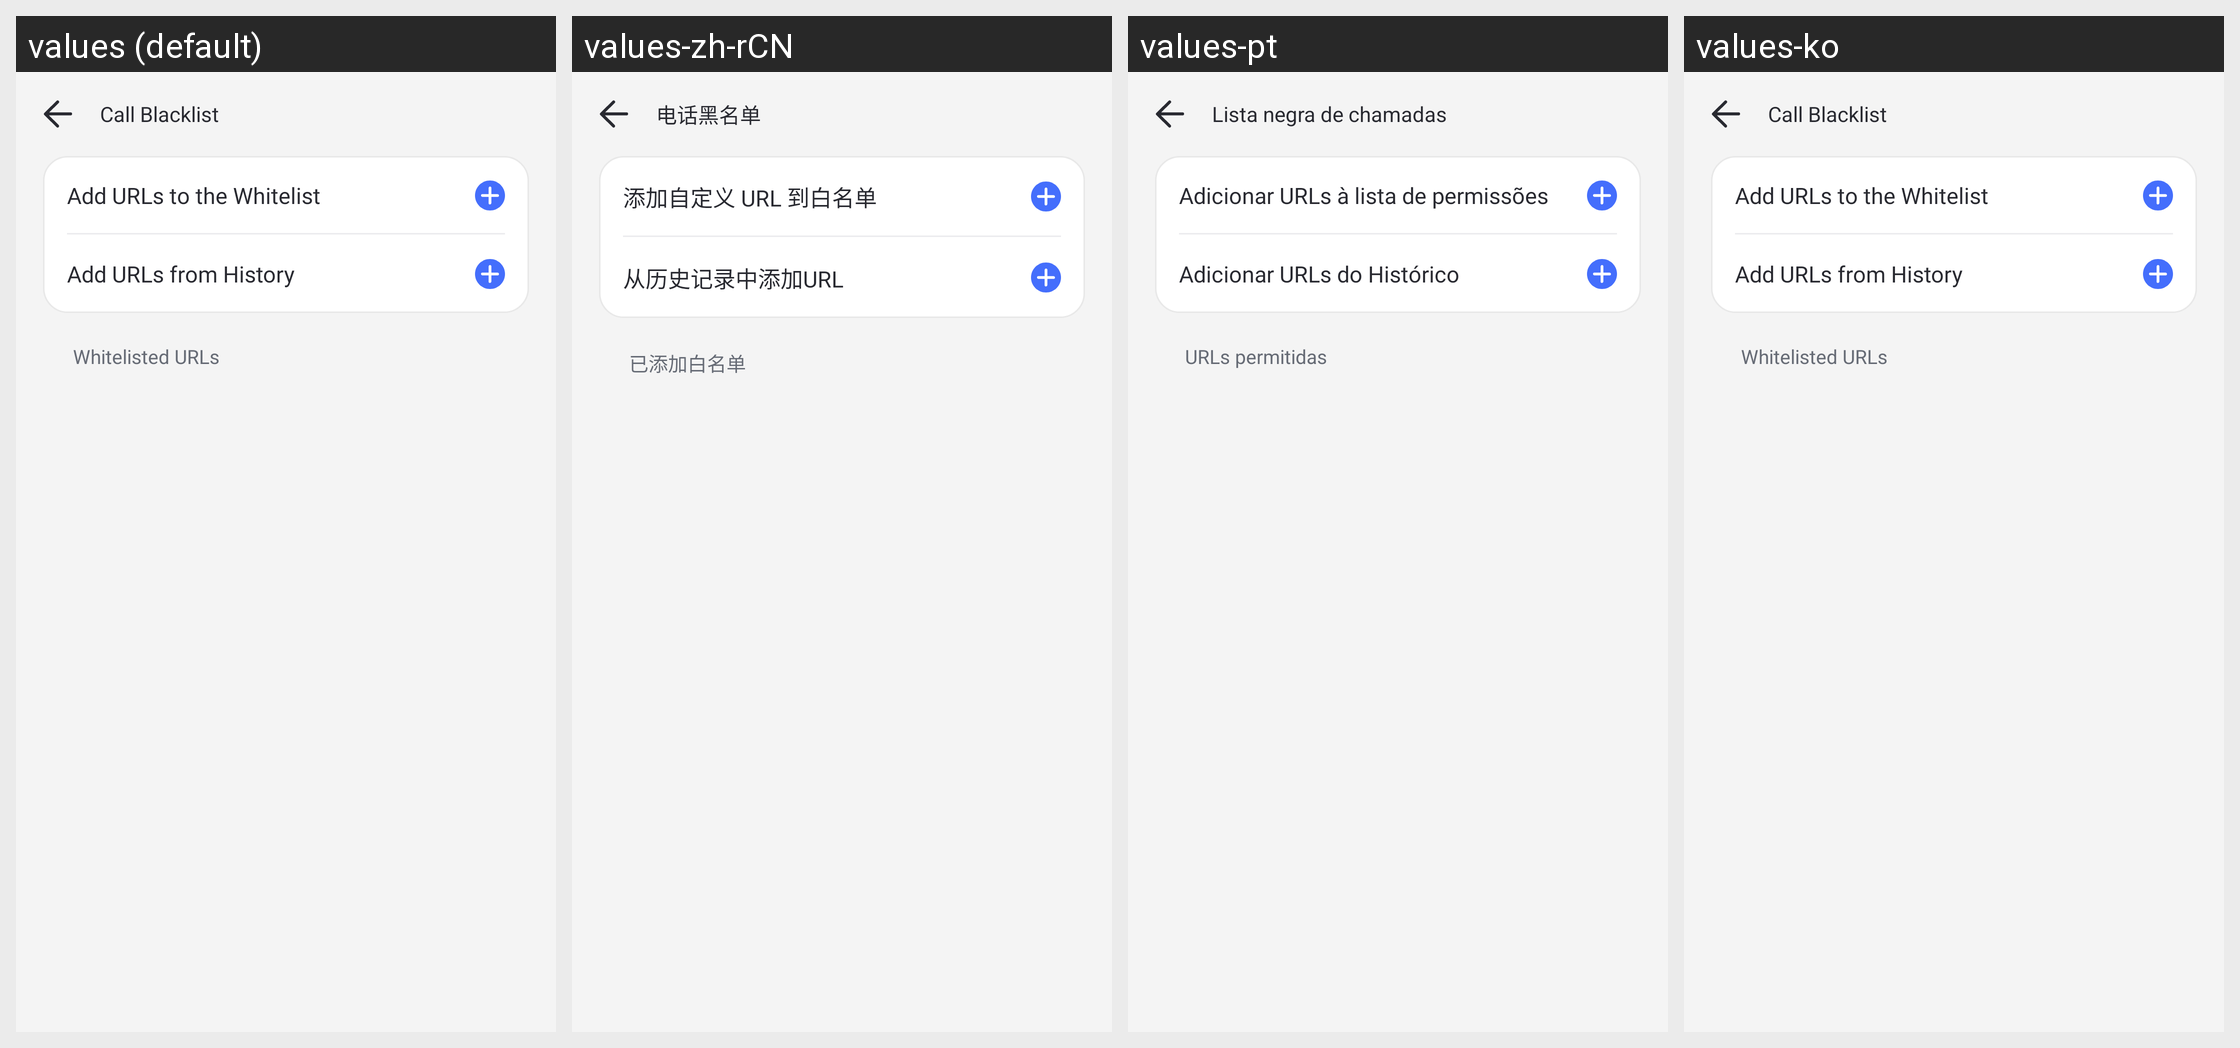

For this localized Android screen grid, give each drawn string resource with its value in every locale shown.
Android screen res/layout/communication_security_phone_list_activity.xml rendered under 4 locales, left to right: values (default), values-zh-rCN, values-pt, values-ko. Device: Nexus 5 (rendered at 1080×1920; each locale shown at half size, 540×960, under a caption strip naming it); theme AppTheme.
Other locales in the repository, not shown: values-af, values-am, values-ar, values-as, values-az, values-be, values-bg, values-bn, values-bs, values-ca, values-cs, values-da, values-de, values-el, values-en-rCA, values-en-rGB, values-en-rIN, values-en-rXC, values-es, values-es-rUS, values-et, values-eu, values-fa, values-fi, values-fr, values-fr-rCA, values-gl, values-gu, values-hr, values-hu, values-hy, values-in, values-is, values-it, values-iw, values-ja, values-ka, values-kk, values-km, values-kn, values-ky, values-lo, values-lt, values-lv, values-mk, values-ml, values-mn, values-mr, values-ms, values-my, values-nb, values-ne, values-nl, values-or, values-pa, values-pl, values-pt-rBR, values-pt-rPT, values-ro, values-ru, values-si, values-sk, values-sl, values-sq, values-sr, values-sv, values-sw, values-ta, values-te, values-th, values-tl, values-tr, values-uk, values-ur, values-uz, values-vi, values-zh-rHK, values-zh-rTW, values-zu.
Strings drawn on this screen, with the default value and each locale's value (text and hints the layout hard-codes, and strings that could not be matched under every locale, appear in the picture but are not listed):

Parent_Communicate_Phone_Blacklist
  values: Call Blacklist
  values-zh-rCN: 电话黑名单
  values-pt: Lista negra de chamadas
  values-ko: Call Blacklist  [not translated; the default value is used]

Parenatl_Browser_Whitelist_Added
  values: Whitelisted URLs
  values-zh-rCN: 已添加白名单
  values-pt: URLs permitidas
  values-ko: Whitelisted URLs  [not translated; the default value is used]

parent_browser_header_add_white_url
  values: Add URLs to the Whitelist
  values-zh-rCN: 添加自定义 URL 到白名单
  values-pt: Adicionar URLs à lista de permissões
  values-ko: Add URLs to the Whitelist  [not translated; the default value is used]

Parental_Url_Add_From_History
  values: Add URLs from History
  values-zh-rCN: 从历史记录中添加URL
  values-pt: Adicionar URLs do Histórico
  values-ko: Add URLs from History  [not translated; the default value is used]
